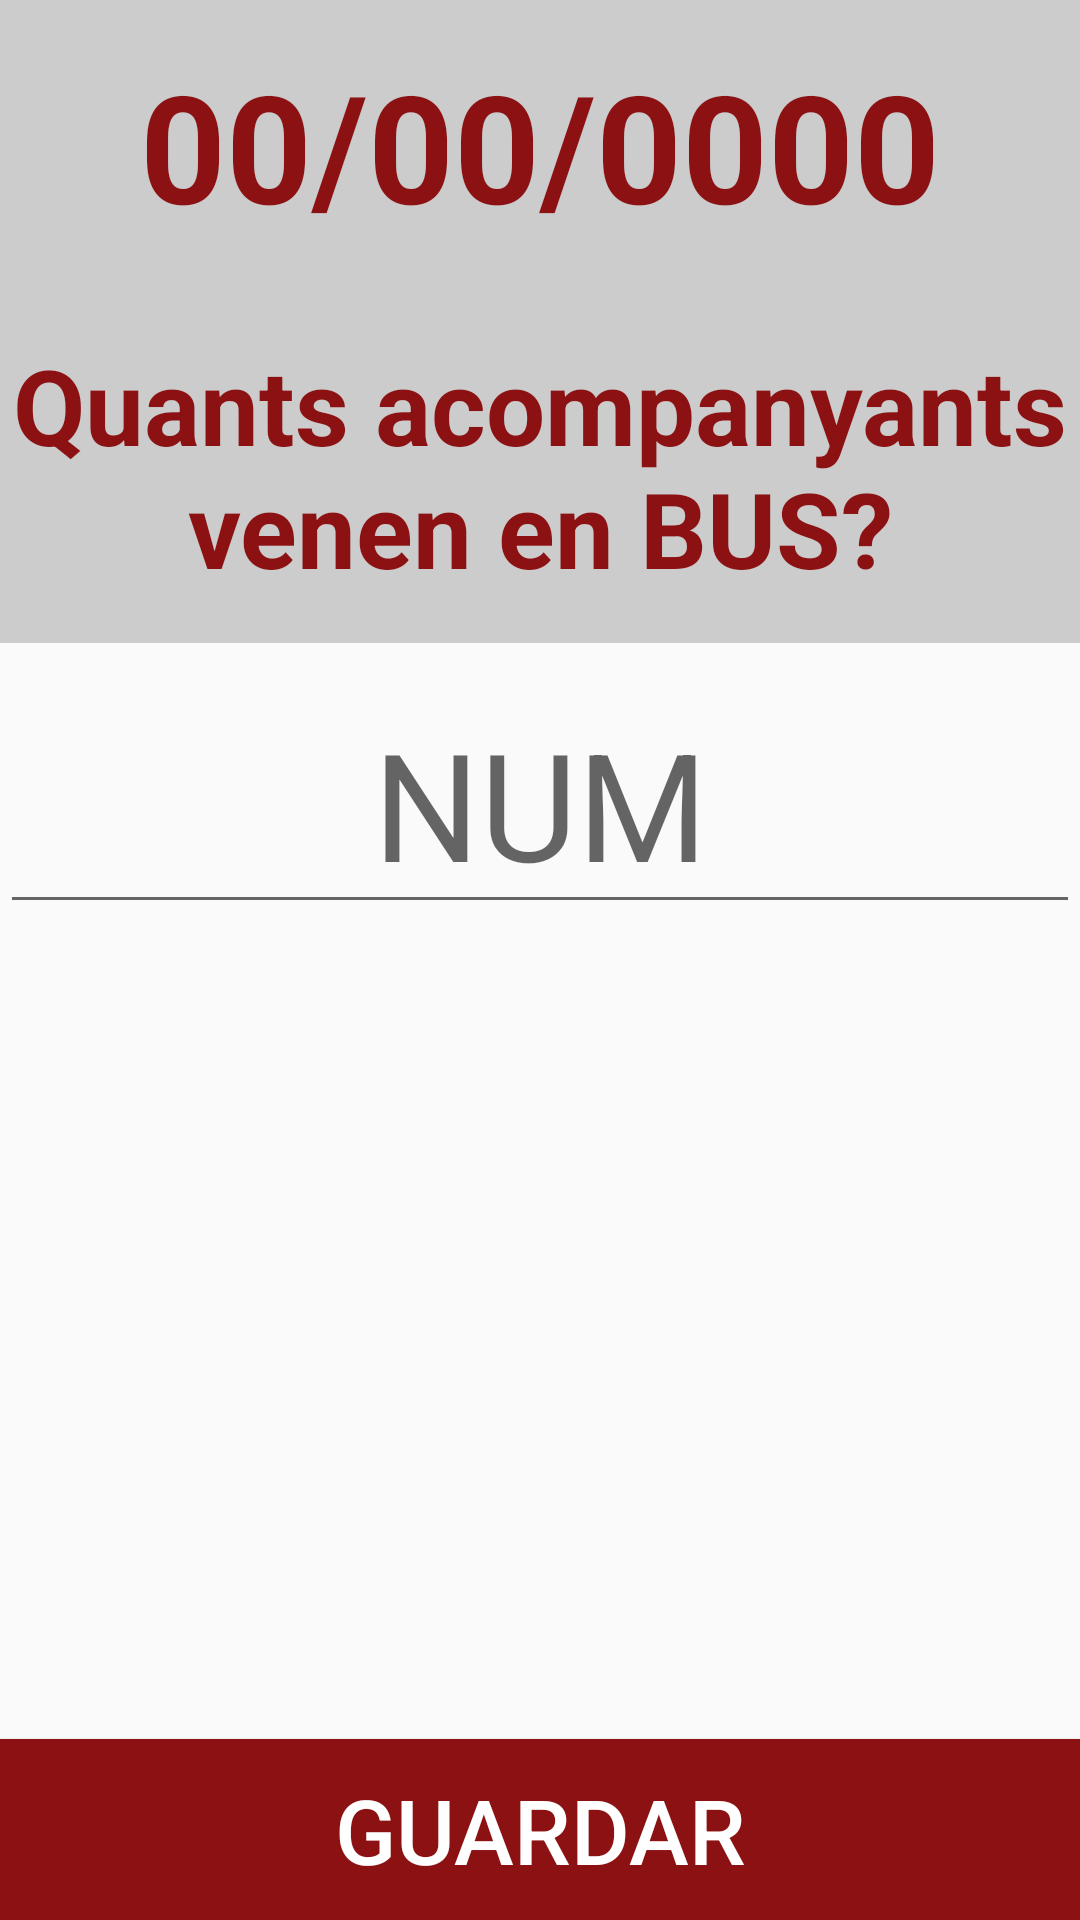

Here is an Android app screen rendered from its layout file. Give the layout XML and the strings, colors and styles it references.
<!-- AndroidManifest.xml: application theme AppTheme -->
<!-- res/layout/activity_num_acompanyants.xml -->
<?xml version="1.0" encoding="utf-8"?>
<RelativeLayout xmlns:android="http://schemas.android.com/apk/res/android"
    xmlns:tools="http://schemas.android.com/tools"
    android:id="@+id/activity_num_acompanyants"
    android:layout_width="match_parent"
    android:layout_height="match_parent"
    tools:context="com.prolificinteractive.materialcalendarview.sample.Num_acompanyants">

    <TextView
        android:paddingTop="15dp"
        android:paddingBottom="15dp"
        android:textAlignment="center"
        android:layout_width="match_parent"
        android:layout_height="wrap_content"
        android:ems="10"
        android:textColor="@color/app_primary"
        android:textStyle="bold"
        android:background="#CCCCCC"
        android:id="@+id/showDate"
        android:text="00/00/0000"
        android:textSize="50sp"/>

    <TextView
        android:paddingTop="15dp"
        android:paddingBottom="15dp"
        android:textAlignment="center"
        android:layout_width="match_parent"
        android:layout_height="wrap_content"
        android:ems="10"
        android:textColor="@color/app_primary"
        android:textStyle="bold"
        android:background="#CCCCCC"
        android:id="@+id/info"
        android:layout_below="@id/showDate"
        android:text="@string/quants_acompanyants_venen_en_bus"
        android:textSize="35sp"/>

    <EditText
        android:layout_width="match_parent"
        android:layout_height="wrap_content"
        android:inputType="number"
        android:ems="10"
        android:id="@+id/num_acomp"
        android:hint="NUM"
        android:layout_marginTop="10dp"
        android:textAlignment="center"
        android:layout_below="@+id/info"
        android:layout_centerHorizontal="true"
        android:textSize="50sp"/>

    <Button
        android:text="@string/guardar"
        android:layout_width="match_parent"
        android:layout_height="wrap_content"
        android:layout_alignParentBottom="true"
        android:id="@+id/guardar"
        android:layout_alignParentRight="true"
        android:layout_alignParentEnd="true"
        android:background="@color/app_primary"
        android:textColor="#FFFFFF"
        android:textSize="30sp"
        android:paddingBottom="10dp"
        android:paddingTop="10dp"/>

</RelativeLayout>
<!-- resources referenced by this layout -->
<resources>
  <color name="app_primary">#8b1113</color>
  <string name="guardar">Guardar</string>
  <string name="quants_acompanyants_venen_en_bus">Quants acompanyants venen en BUS?</string>
  <style name="AppTheme" parent="Theme.AppCompat.Light.DarkActionBar">
          <item name="colorPrimary">@color/app_primary</item>
          <item name="colorPrimaryDark">@color/app_secondary</item>
          <item name="colorAccent">@color/mcv_text_date_dark</item>
      </style>
  <color name="app_secondary">#d15759</color>
  <color name="mcv_text_date_dark">#db6163</color>
</resources>
